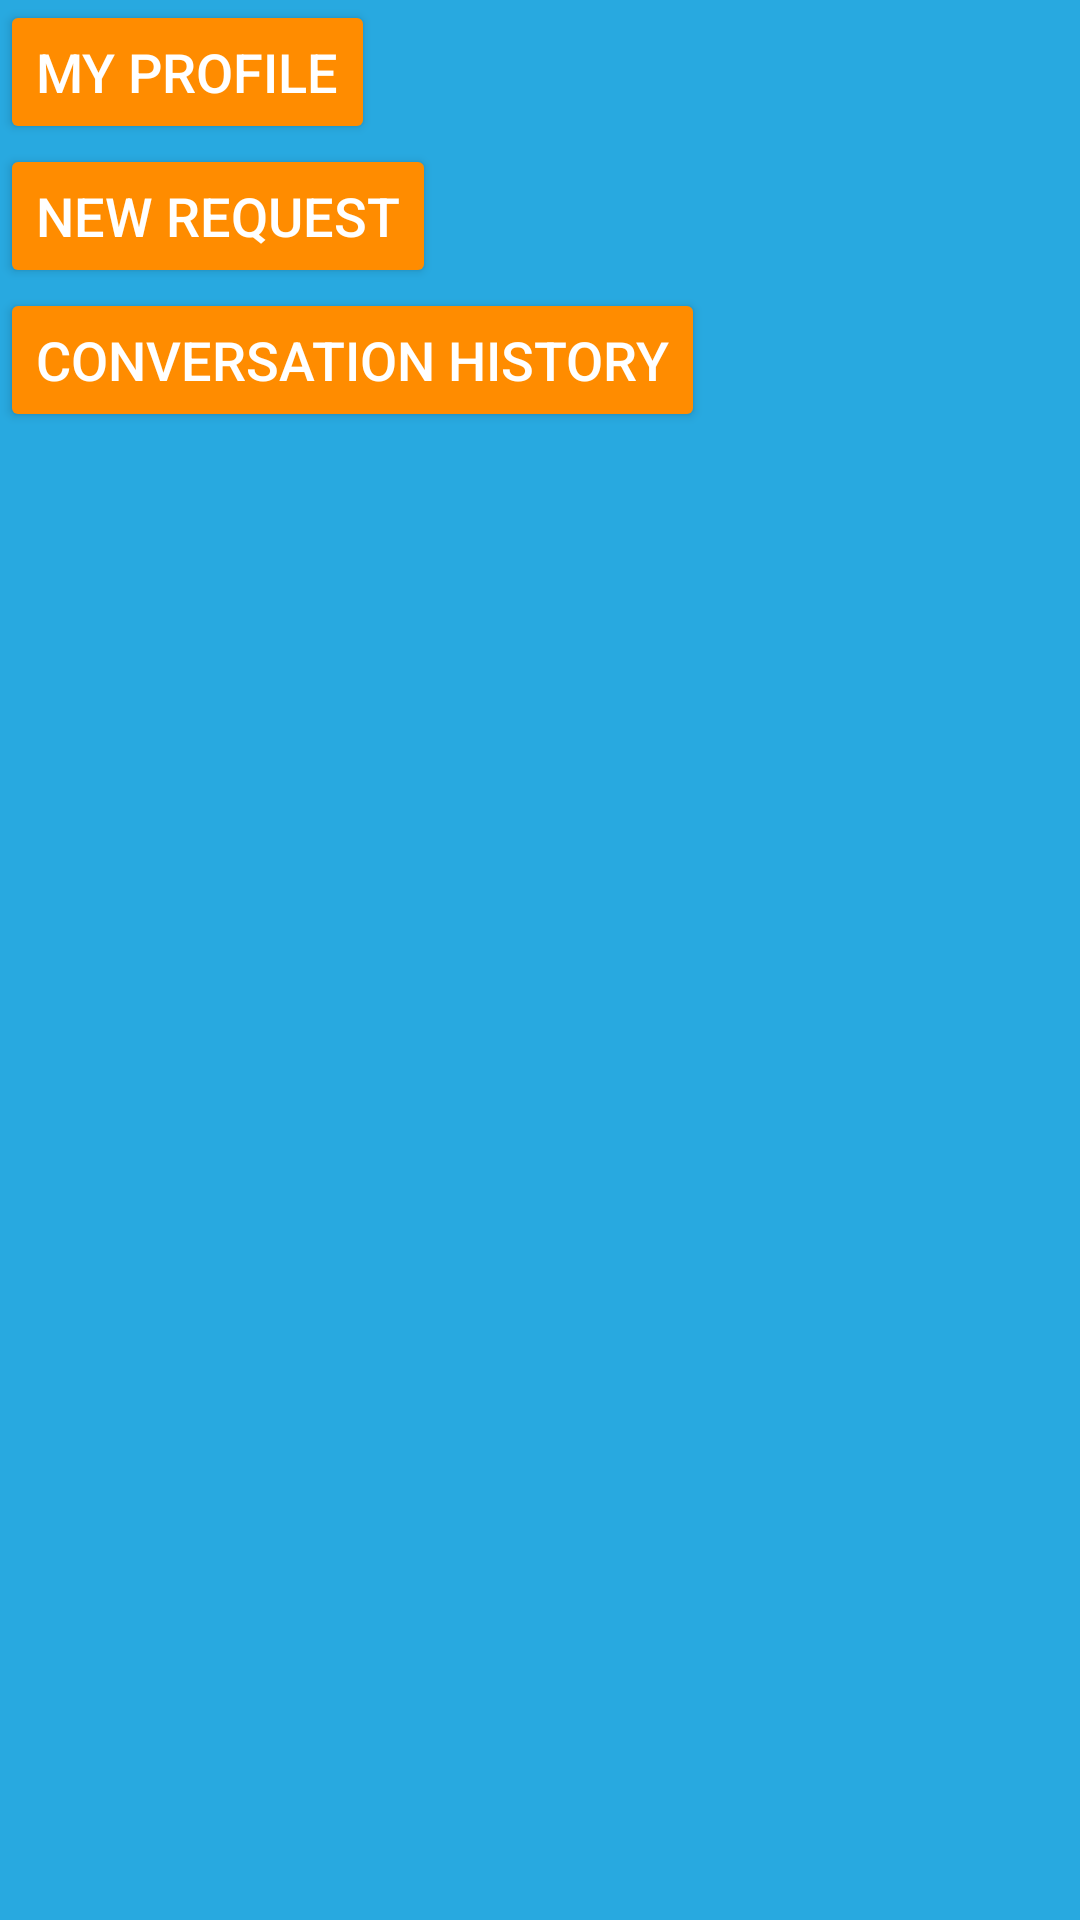

Reconstruct the res/layout file that produces this screen, plus the resources it refers to.
<!-- AndroidManifest.xml: application theme Theme.AplicatieSportiva -->
<!-- res/layout/activity_home.xml -->
<?xml version="1.0" encoding="utf-8"?>
<LinearLayout xmlns:android="http://schemas.android.com/apk/res/android"
    android:orientation="vertical"
    android:layout_width="match_parent"
    android:layout_height="match_parent">
    <Button
        android:id="@+id/btnMyProfile"
        android:layout_width="wrap_content"
        android:layout_height="wrap_content"
        android:text="My Profile" />

    <Button
        android:id="@+id/btnNewRequest"
        android:layout_width="wrap_content"
        android:layout_height="wrap_content"
        android:text="New Request" />

    <Button
        android:id="@+id/btnConversationHistory"
        android:layout_width="wrap_content"
        android:layout_height="wrap_content"
        android:text="Conversation History" />

</LinearLayout>
<!-- resources referenced by this layout -->
<resources>
  <style name="Theme.AplicatieSportiva" parent="Theme.AppCompat.Light.NoActionBar">
          
          <item name="android:windowBackground">@color/primary_color</item>
          <item name="android:textColor">@color/text_color</item>
          <item name="android:textColorHint">@color/text_color</item>
          <item name="buttonStyle">@style/ButtonStyle</item>
          <item name="android:textViewStyle">@style/TextViewStyle</item>
          <item name="editTextStyle">@style/EditTextStyle</item>
      </style>
  <color name="primary_color">#28A9E0</color>
  <color name="text_color">#FFFFFF</color>
  <style name="ButtonStyle" parent="Widget.AppCompat.Button">
          <item name="android:fontFamily">sans-serif-medium</item>
          <item name="android:textSize">18sp</item>
          <item name="android:textColor">@color/text_color</item>
          <item name="android:backgroundTint">@color/button_color</item>
      </style>
  <style name="TextViewStyle" parent="Widget.AppCompat.TextView">
          <item name="android:fontFamily">sans-serif-medium</item>
          <item name="android:textSize">18sp</item>
          <item name="android:textColor">@color/text_color</item>
      </style>
  <style name="EditTextStyle" parent="Widget.AppCompat.EditText">
          <item name="android:fontFamily">sans-serif-medium</item>
          <item name="android:textSize">16sp</item>
          <item name="android:textColor">@android:color/white</item>
          <item name="android:hint">@android:color/white</item>
      </style>
  <color name="button_color">#FF8C00</color>
</resources>
